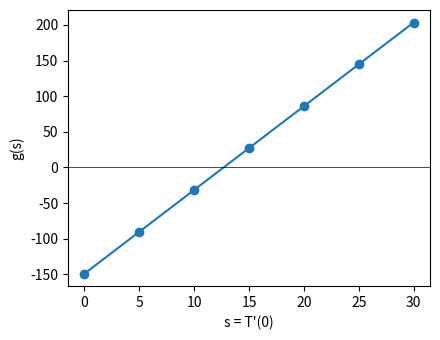

Reproduce this figure in Python.
# Ex 2.2.K: secant shooting on the Lab 2.5 rod; residual g(s) is affine in s
import numpy as np
kap, Ta, L, T0, TL = 0.01, 20.0, 10.0, 40.0, 200.0
rhs = lambda Y: np.array([Y[1], kap*(Y[0]-Ta)])
def shoot(s, dx=0.01):
    Y = np.array([T0, s])
    for _ in range(int(round(L/dx))):
        k1=rhs(Y); k2=rhs(Y+dx/2*k1); k3=rhs(Y+dx/2*k2); k4=rhs(Y+dx*k3); Y = Y+dx/6*(k1+2*k2+2*k3+k4)
    return Y[0]
g = lambda s: shoot(s) - TL
S = [0.0, 10.0, 20.0, 30.0]; G = [g(s) for s in S]
for s, gv in zip(S, G): print(f"s={s:5.1f}  g(s)={gv:+.10f}")
print("successive slopes:", [f"{(G[i+1]-G[i])/(S[i+1]-S[i]):.12f}" for i in range(3)])
m = np.sqrt(kap)
print(f"exact slope dT(L)/ds = sinh(sqrt(kap) L)/sqrt(kap) = {np.sinh(m*L)/m:.12f}")
print(f"g(0) exact = {(T0-Ta)*np.cosh(m*L)+Ta-TL:+.10f}")
# secant from two arbitrary shots
s0, s1 = 0.0, 500.0; g0, g1 = g(s0), g(s1)
s2 = s1 - g1*(s1-s0)/(g1-g0); g2 = g(s2)
s_ex = (TL - Ta - (T0-Ta)*np.cosh(m*L))*m/np.sinh(m*L)
print(f"secant 1 step: s={s2:.9f}, g={g2:.2e}; analytic T'(0)={s_ex:.9f}")
s3 = s2 - g2*(s2-s1)/(g2-g1); print(f"secant 2nd step: s={s3:.9f}, g={g(s3):.2e}")
print(f"cost: secant 3 shots x {int(L/0.01)} RK4 steps = {3*int(L/0.01)*4} f-evals; bisection (39 iters) ~ {39*int(L/0.01)*4}")
# optional plot of g(s)
try:
    import matplotlib; matplotlib.use("Agg"); import matplotlib.pyplot as plt
    ss = np.linspace(0, 30, 7); plt.figure(figsize=(4.5, 3.5)); plt.plot(ss, [g(s) for s in ss], "o-")
    plt.axhline(0, c="k", lw=0.5); plt.xlabel("s = T'(0)"); plt.ylabel("g(s)"); plt.tight_layout(); plt.savefig("ex2_2K_residual.png", dpi=150)
except Exception as e: print("plot skipped:", e)
